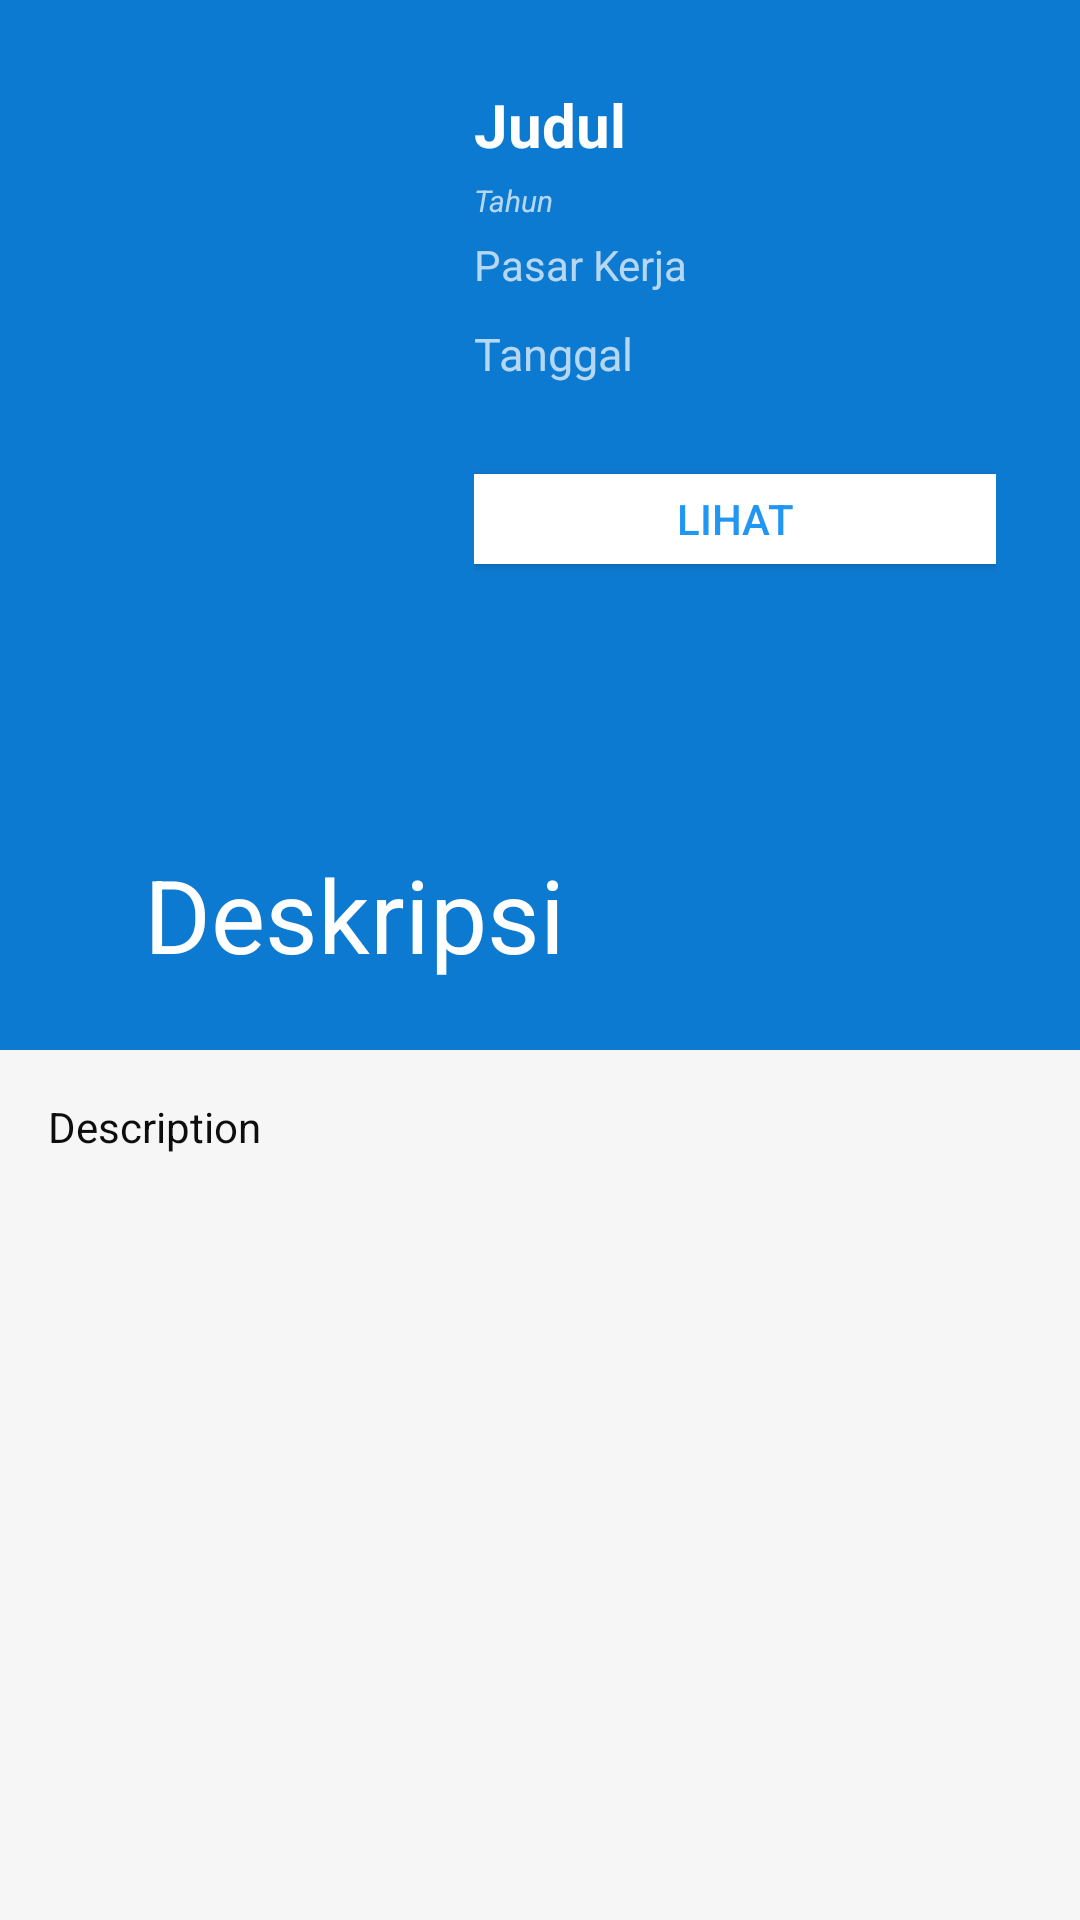

Produce the Android XML layout that renders to this screen, including the resource entries it uses.
<!-- AndroidManifest.xml: application theme AppTheme -->
<!-- res/layout/activity_detail_bnsp.xml -->
<?xml version="1.0" encoding="utf-8"?>
<android.support.design.widget.CoordinatorLayout
    xmlns:android="http://schemas.android.com/apk/res/android"
    xmlns:app="http://schemas.android.com/apk/res-auto"
    xmlns:tools="http://schemas.android.com/tools"
    android:layout_width="match_parent"
    android:layout_height="match_parent"
    tools:context=".lattas.bnsp.DetailBnsp"
    android:background="#F7F6F6">

    <android.support.design.widget.AppBarLayout
        android:theme="@style/ThemeOverlay.AppCompat.Dark.ActionBar"
        android:layout_width="match_parent"
        android:layout_height="350dp"
        android:id="@+id/appbarlayout_id">

        <android.support.design.widget.CollapsingToolbarLayout
            android:layout_width="match_parent"
            android:layout_height="match_parent"
            app:layout_scrollFlags="exitUntilCollapsed|scroll"
            android:id="@+id/judul"
            app:title="Deskripsi"
            app:contentScrim="?attr/colorPrimary"
            app:expandedTitleMarginStart="48dp"
            app:expandedTitleMarginEnd="64dp"
            >

            <android.support.v7.widget.Toolbar
                android:layout_width="match_parent"
                android:layout_height="?attr/actionBarSize"
                app:layout_collapseMode="pin"
                android:theme="@style/ThemeOverlay.AppCompat.Light">
            </android.support.v7.widget.Toolbar>


            <LinearLayout
                android:orientation="horizontal"
                android:layout_width="match_parent"
                android:layout_height="wrap_content"
                android:padding="20dp"
                >


                <ImageView
                    android:layout_width="130dp"
                    android:layout_height="match_parent"
                    android:id="@+id/imgView"/>

                <LinearLayout
                    android:layout_width="match_parent"
                    android:layout_height="190dp"
                    android:orientation="vertical"
                    android:layout_margin="8dp">


                    <TextView
                        android:layout_width="wrap_content"
                        android:layout_height="wrap_content"
                        android:id="@+id/tvJudul"
                        android:text="Judul"
                        android:textColor="#fff"
                        android:textStyle="bold"
                        android:textSize="20sp"/>

                    <TextView
                        android:layout_marginTop="5dp"
                        android:layout_width="wrap_content"
                        android:layout_height="wrap_content"
                        android:text="Tahun"
                        android:textSize="10sp"
                        android:textStyle="italic"
                        android:id="@+id/tvTahun"/>


                    <TextView
                        android:layout_width="wrap_content"
                        android:layout_height="wrap_content"
                        android:text="Pasar Kerja"
                        android:layout_marginTop="5dp"

                        />

                    <TextView
                        android:layout_width="wrap_content"
                        android:layout_height="wrap_content"
                        android:id="@+id/tvTanggal"
                        android:text="Tanggal"
                        android:layout_marginTop="10dp"
                        android:textSize="15sp"
                        android:paddingRight="5dp"/>

                    <Button
                        android:layout_width="match_parent"
                        android:layout_height="30dp"
                        android:layout_marginTop="30dp"
                        android:onClick="lihat"
                        android:text="Lihat"
                        android:textColor="#2196F3"
                        android:background="#fff"/>



                </LinearLayout>


            </LinearLayout>


        </android.support.design.widget.CollapsingToolbarLayout>


    </android.support.design.widget.AppBarLayout>


    <android.support.v4.widget.NestedScrollView
        android:layout_width="match_parent"
        android:layout_height="match_parent"
        app:layout_behavior="@string/appbar_scrolling_view_behavior"
        android:padding="16dp"        >


        <TextView
            android:textColor="#0E0D0D"
            android:text="Description"
            android:layout_width="match_parent"
            android:layout_height="match_parent"
            android:id="@+id/tvDeskripsi"/>



    </android.support.v4.widget.NestedScrollView>


</android.support.design.widget.CoordinatorLayout>
<!-- resources referenced by this layout -->
<resources>
  <style name="AppTheme" parent="Theme.AppCompat.Light.DarkActionBar">
          
          <item name="colorPrimary">@color/colorPrimary</item>
          <item name="colorPrimaryDark">@color/colorPrimaryDark</item>
          <item name="colorAccent">@color/colorAccent</item>
      </style>
  <color name="colorPrimary">#0D7AD1</color>
  <color name="colorPrimaryDark">#2891E6</color>
  <color name="colorAccent">#D81B60</color>
</resources>
